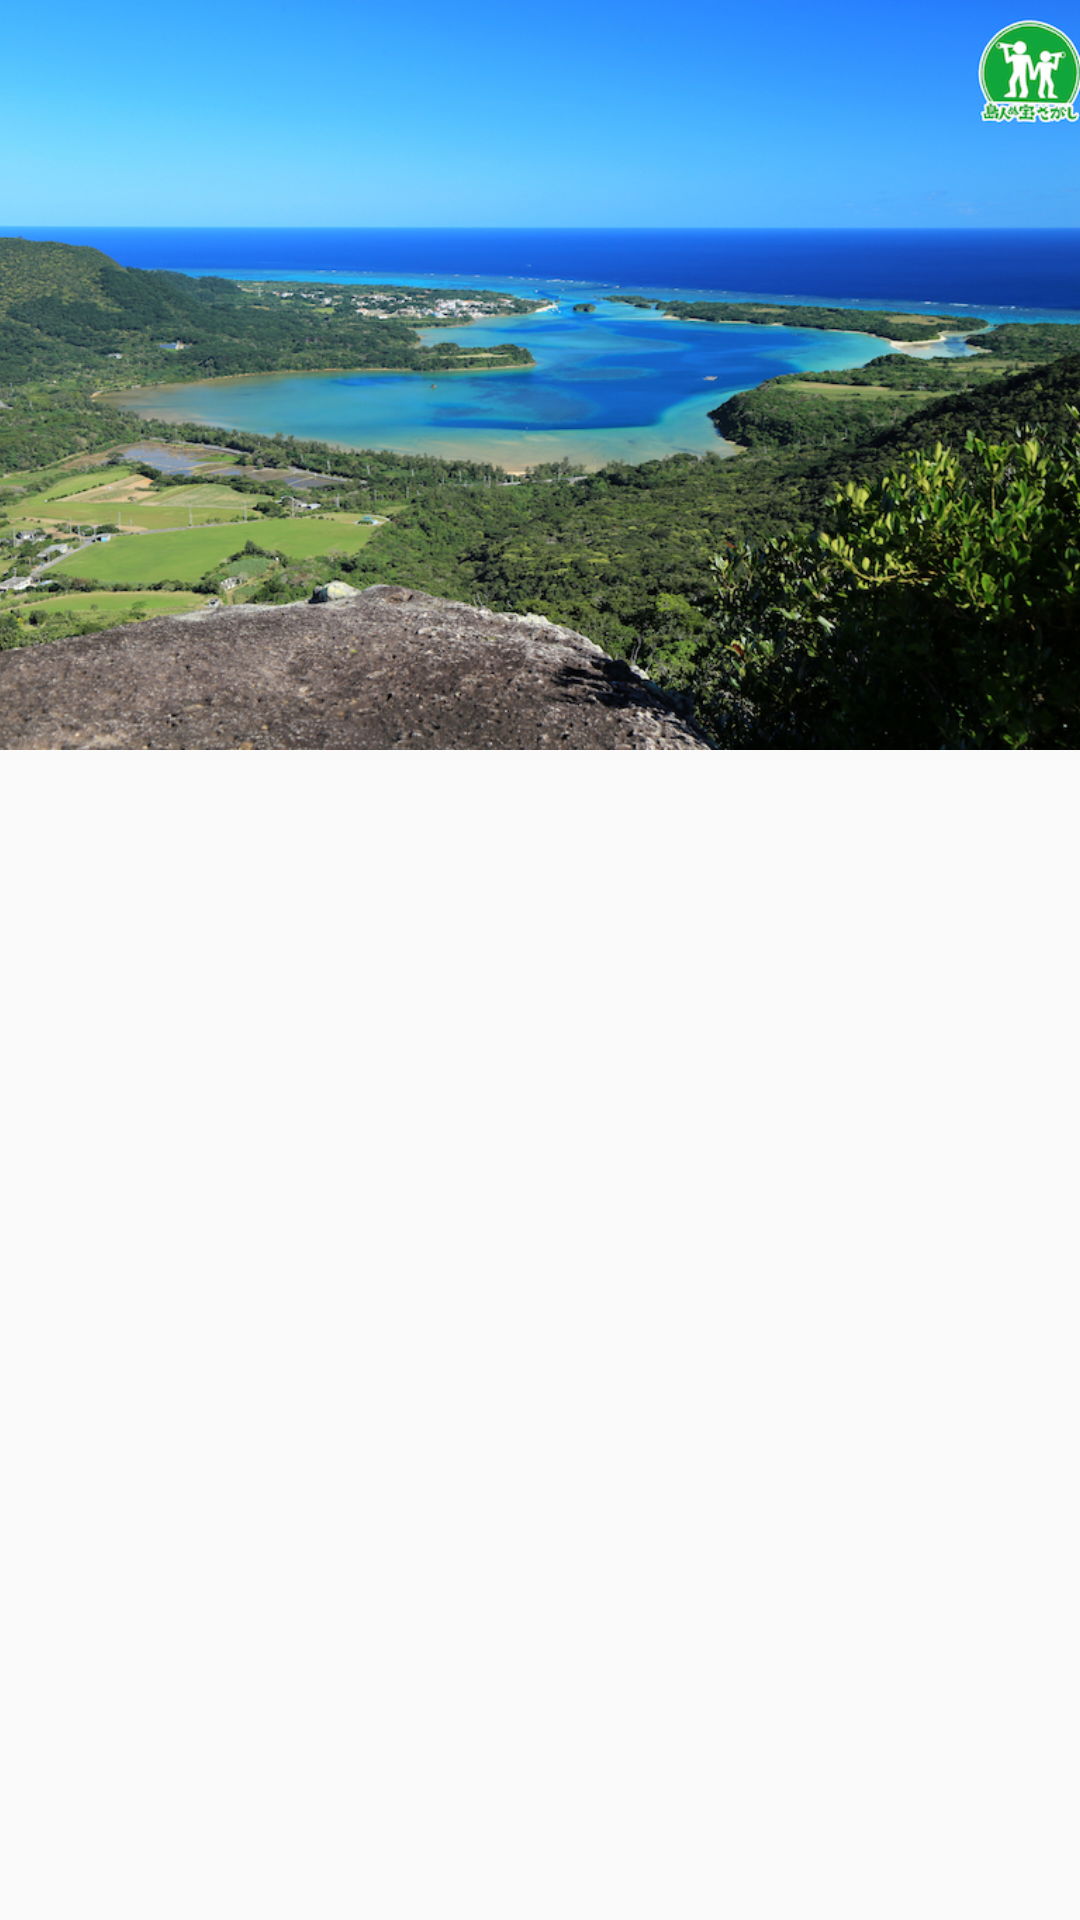

Android layout source for this screen:
<!-- AndroidManifest.xml: application theme AppTheme -->
<!-- res/layout/activity_item_detail.xml -->
<?xml version="1.0" encoding="utf-8"?>
<android.support.design.widget.CoordinatorLayout xmlns:android="http://schemas.android.com/apk/res/android"
    xmlns:app="http://schemas.android.com/apk/res-auto"
    xmlns:tools="http://schemas.android.com/tools"
    android:layout_width="match_parent"
    android:layout_height="match_parent"
    android:fitsSystemWindows="true"
    tools:context=".ui.detail.SpotDetailActivity"
    tools:ignore="MergeRootFrame"
    >

    <android.support.design.widget.AppBarLayout
        android:id="@+id/app_bar"
        android:layout_width="match_parent"
        android:layout_height="@dimen/app_bar_height"
        android:fitsSystemWindows="true"
        android:theme="@style/ThemeOverlay.AppCompat.Dark.ActionBar"
        >

        <android.support.design.widget.CollapsingToolbarLayout
            android:id="@+id/toolbar_layout"
            android:layout_width="match_parent"
            android:layout_height="match_parent"
            android:fitsSystemWindows="true"
            app:contentScrim="?attr/colorPrimary"
            app:layout_scrollFlags="scroll|exitUntilCollapsed"
            app:toolbarId="@+id/toolbar"
            >

            <android.support.v7.widget.Toolbar
                android:id="@+id/detail_toolbar"
                android:layout_width="match_parent"
                android:layout_height="?attr/actionBarSize"
                app:layout_collapseMode="pin"
                app:popupTheme="@style/ThemeOverlay.AppCompat.Light"
                />

            <ImageView
                android:layout_width="match_parent"
                android:layout_height="match_parent"
                android:scaleType="centerCrop"
                android:src="@drawable/img_04"
                />
        </android.support.design.widget.CollapsingToolbarLayout>

    </android.support.design.widget.AppBarLayout>

    <android.support.v4.widget.NestedScrollView
        android:id="@+id/item_detail_container"
        android:layout_width="match_parent"
        android:layout_height="match_parent"
        app:layout_behavior="@string/appbar_scrolling_view_behavior"
        />

    <android.support.design.widget.FloatingActionButton
        android:id="@+id/fab"
        android:layout_width="wrap_content"
        android:layout_height="wrap_content"
        android:layout_gravity="center_vertical|start"
        android:layout_margin="@dimen/fab_margin"
        android:background="@color/colorAccent"
        android:visibility="gone"
        app:layout_anchor="@+id/item_detail_container"
        app:layout_anchorGravity="top|end"
        app:srcCompat="@drawable/ic_favorite_border_black_24dp"
        />

</android.support.design.widget.CoordinatorLayout>
<!-- resources referenced by this layout -->
<resources>
  <color name="colorAccent">#d8411b</color>
  <dimen name="app_bar_height">250dp</dimen>
  <dimen name="fab_margin">16dp</dimen>
  <!-- drawable ic_favorite_border_black_24dp (drawable) -->
  <vector
      xmlns:android="http://schemas.android.com/apk/res/android"
      android:width="24dp"
      android:height="24dp"
      android:viewportHeight="24.0"
      android:viewportWidth="24.0"
      >
      <path
          android:fillColor="#FFFFFFFF"
          android:pathData="M16.5,3c-1.74,0 -3.41,0.81 -4.5,2.09C10.91,3.81 9.24,3 7.5,3 4.42,3 2,5.42 2,8.5c0,3.78 3.4,6.86 8.55,11.54L12,21.35l1.45,-1.32C18.6,15.36 22,12.28 22,8.5 22,5.42 19.58,3 16.5,3zM12.1,18.55l-0.1,0.1 -0.1,-0.1C7.14,14.24 4,11.39 4,8.5 4,6.5 5.5,5 7.5,5c1.54,0 3.04,0.99 3.57,2.36h1.87C13.46,5.99 14.96,5 16.5,5c2,0 3.5,1.5 3.5,3.5 0,2.89 -3.14,5.74 -7.9,10.05z"
          />
  </vector>
  <!-- drawable img_04: jpg bitmap (drawable, 476452 bytes) -->
  <style name="AppTheme" parent="Theme.AppCompat.Light.NoActionBar">
          
          <item name="colorPrimary">@color/colorPrimary</item>
          <item name="colorPrimaryDark">@color/colorPrimaryDark</item>
          <item name="colorAccent">@color/colorAccent</item>
  
          <item name="windowActionBar">false</item>
          <item name="windowNoTitle">true</item>
          <item name="android:windowContentTransitions">true</item>
          <item name="android:windowSharedElementEnterTransition">@android:transition/move</item>
          <item name="android:windowSharedElementExitTransition">@android:transition/move</item>
      </style>
  <color name="colorPrimary">#008577</color>
  <color name="colorPrimaryDark">#00574B</color>
</resources>
